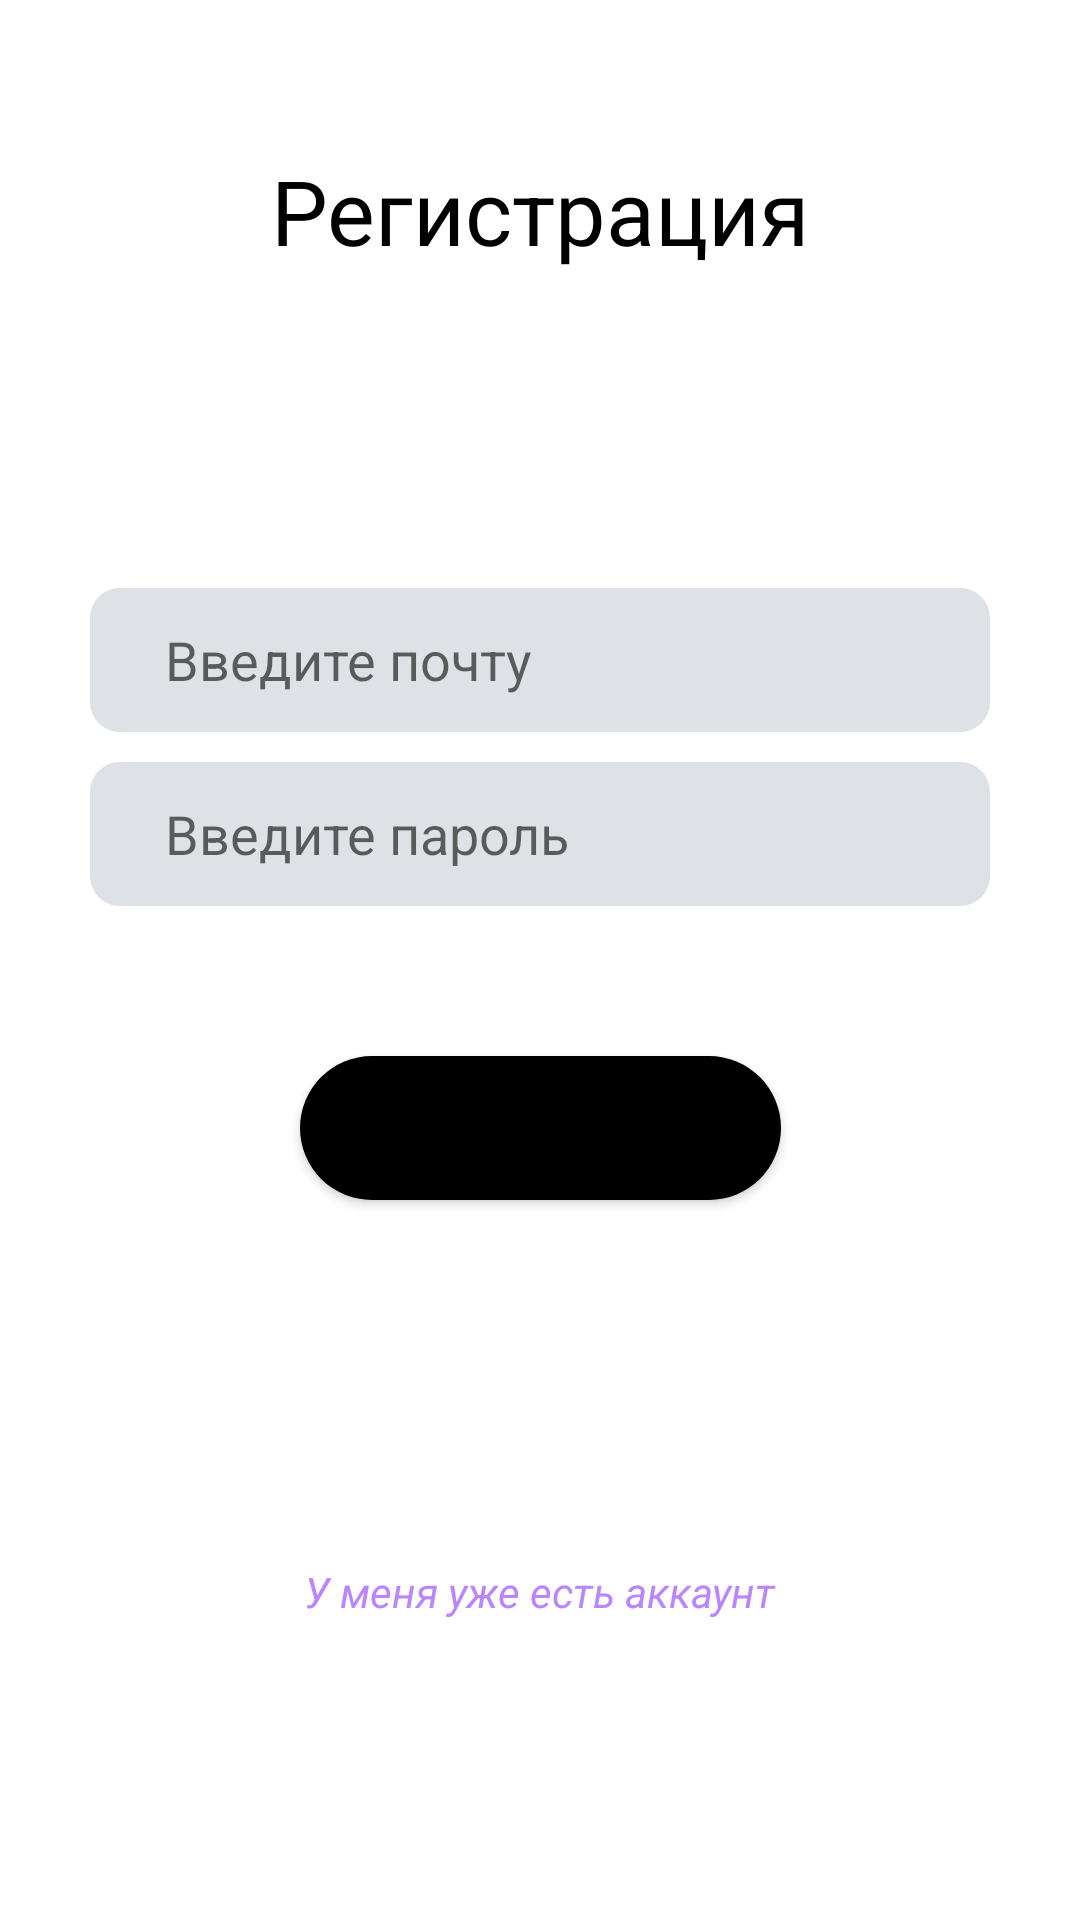

Reconstruct the res/layout file that produces this screen, plus the resources it refers to.
<!-- AndroidManifest.xml: application theme Theme.MyFitnessApp -->
<!-- res/layout/activity_main.xml -->
<?xml version="1.0" encoding="utf-8"?>
<androidx.constraintlayout.widget.ConstraintLayout xmlns:android="http://schemas.android.com/apk/res/android"
    xmlns:app="http://schemas.android.com/apk/res-auto"
    xmlns:tools="http://schemas.android.com/tools"
    android:layout_width="match_parent"
    android:layout_height="match_parent"
    tools:context=".MainActivity">

    <TextView
        android:layout_width="wrap_content"
        android:layout_height="wrap_content"
        android:text="Регистрация"
        android:textColor="@color/black"
        android:textSize="30sp"
        app:layout_constraintEnd_toEndOf="parent"
        app:layout_constraintStart_toStartOf="parent"
        app:layout_constraintTop_toTopOf="parent"
        android:layout_marginTop="50dp"/>

    <EditText
        android:id="@+id/loginText"
        android:layout_width="300dp"
        android:layout_height="wrap_content"
        android:layout_marginBottom="200dp"
        android:hint="Введите почту"
        android:minHeight="48dp"
        android:background="@drawable/input_login"
        app:layout_constraintBottom_toBottomOf="parent"
        app:layout_constraintEnd_toEndOf="parent"
        app:layout_constraintStart_toStartOf="parent"
        app:layout_constraintTop_toTopOf="parent" />

    <EditText
        android:layout_marginTop="10dp"
        android:background="@drawable/input_login"
        android:id="@+id/passText"
        android:layout_width="300dp"
        android:layout_height="wrap_content"
        android:hint="Введите пароль"
        android:minHeight="48dp"
        app:layout_constraintEnd_toEndOf="@+id/loginText"
        app:layout_constraintStart_toStartOf="@+id/loginText"
        app:layout_constraintTop_toBottomOf="@+id/loginText" />

    <Button
        android:id="@+id/regBtn"
        android:layout_width="wrap_content"
        android:layout_height="wrap_content"
        android:background="@drawable/button_circle"
        android:text="Зарегистрироваться"
        app:layout_constraintEnd_toEndOf="@+id/passText"
        app:layout_constraintStart_toStartOf="@+id/passText"
        app:layout_constraintTop_toBottomOf="@+id/passText"
        android:layout_marginTop="50dp"/>

    <TextView
        android:id="@+id/goAvto"
        android:layout_width="wrap_content"
        android:layout_height="wrap_content"
        android:text="У меня уже есть аккаунт"
        app:layout_constraintBottom_toBottomOf="parent"
        app:layout_constraintEnd_toEndOf="parent"
        app:layout_constraintStart_toStartOf="parent"
        android:textStyle="italic"
        android:textColor="@color/purple_200"
        android:layout_marginBottom="100dp"/>

</androidx.constraintlayout.widget.ConstraintLayout>
<!-- resources referenced by this layout -->
<resources>
  <!-- drawable button_circle (drawable-v24) -->
  <?xml version="1.0" encoding="utf-8"?>
  <shape android:shape="rectangle" xmlns:android="http://schemas.android.com/apk/res/android">
      <corners android:radius="50sp"></corners>
      <solid android:color="@color/black"></solid>
  </shape>
  <!-- drawable input_login (drawable-v24) -->
  <?xml version="1.0" encoding="utf-8"?>
  <shape  android:shape="rectangle" xmlns:android="http://schemas.android.com/apk/res/android">
      <solid android:color="#DEE1E5"></solid>
      <corners android:radius="10sp"></corners>
      <padding android:left="25sp"></padding>
  </shape>
  <style name="Theme.MyFitnessApp" parent="Theme.MaterialComponents.DayNight.NoActionBar">
          
          <item name="colorPrimary">#000000</item>
          <item name="colorPrimaryVariant">@color/purple_700</item>
          <item name="colorOnPrimary">@color/white</item>
          
          <item name="colorSecondary">@color/teal_200</item>
          <item name="colorSecondaryVariant">@color/teal_700</item>
          <item name="colorOnSecondary">@color/black</item>
          
          <item name="android:statusBarColor" tools:targetApi="l">?attr/colorPrimaryVariant</item>
          
      </style>
  <!-- not gathered from this repository: default colours our renderer supplied (Android Studio template values) -->
  <color name="purple_200">#FFBB86FC</color>
  <color name="purple_700">#FF3700B3</color>
  <color name="teal_200">#FF03DAC5</color>
  <color name="teal_700">#FF018786</color>
  <color name="black">#FF000000</color>
  <color name="white">#FFFFFFFF</color>
</resources>
